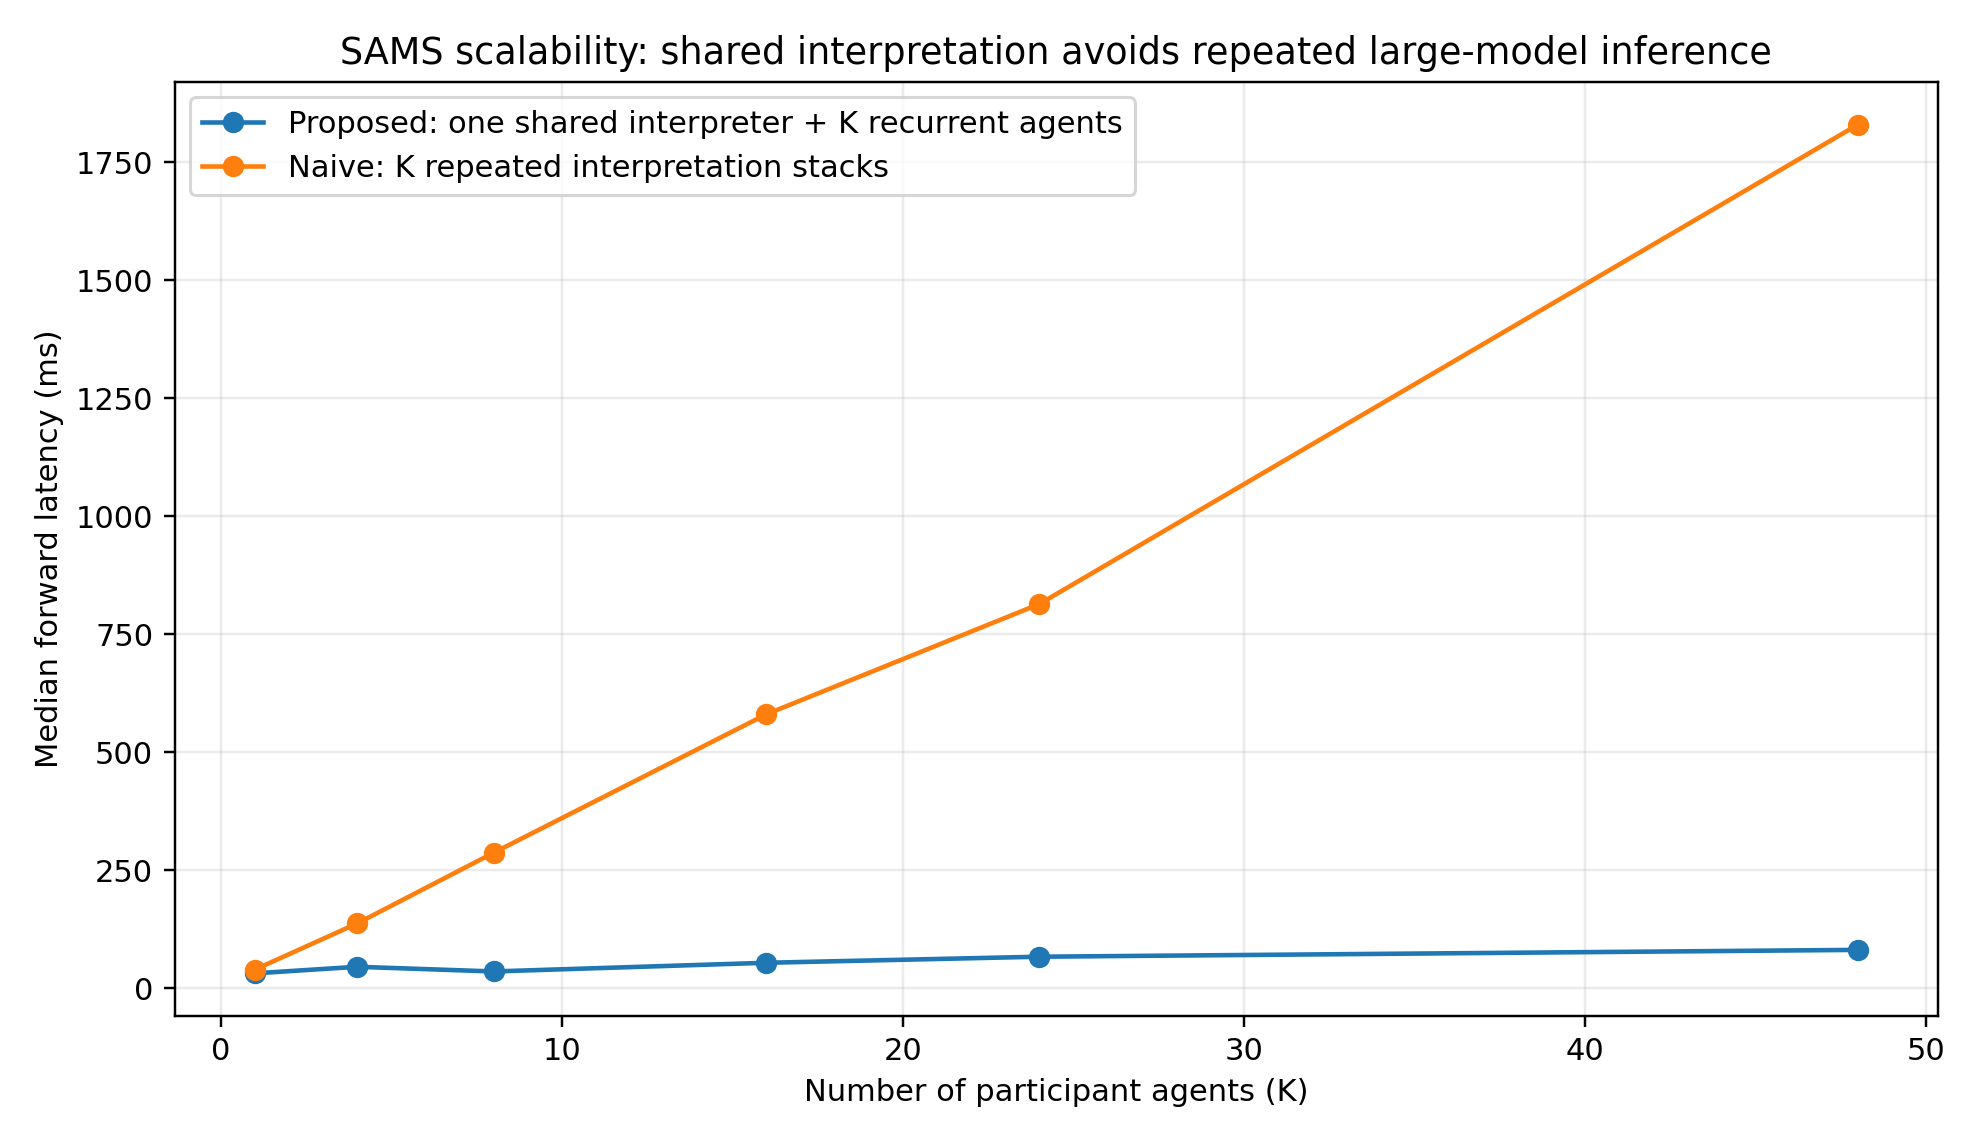

Values plotted in this chart, from the file beside it:
num_agents, proposed_median_ms, naive_median_ms, speedup_vs_naive, device
1, 31.34, 39.29, 1.254, cpu
4, 45.25, 137.1, 3.03, cpu
8, 35.33, 286.8, 8.119, cpu
16, 53.76, 580.5, 10.8, cpu
24, 66.6, 814, 12.22, cpu
48, 81.08, 1830, 22.57, cpu
